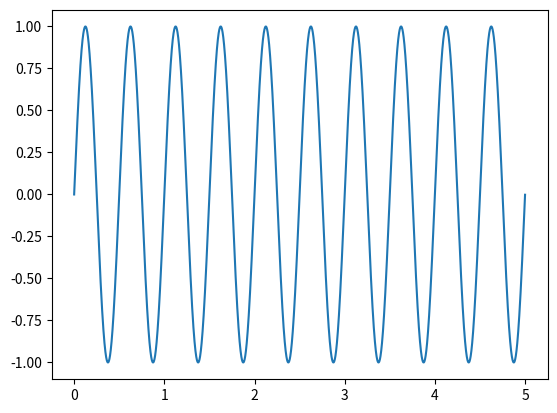

Recreate this plot in Python.
import matplotlib.pyplot as plt
# import numpy as np
import math;


sampleTime = 5
samples = 8000
f1 = 2
f2 = 50
f3 = 100
f4 = 100

y1 = []
y2 = []
y3 = []
y4 = []
y = []
x = []


for i in range (samples * sampleTime):
    y1.append( math.sin( 2 * math.pi * i * f1 / (samples)))
    y2.append( math.sin( 2 * math.pi * i * f2 / (samples)))
    y3.append( math.sin( 2 * math.pi * i * f3 / (samples)))
    y4.append( 0.4 * math.sin( 2 * math.pi * i * f4 / (samples)))
    x.append(i/samples)

for i in range(samples * sampleTime):
    y.append(y1[i])

plt.plot(x ,y)
plt.show()

